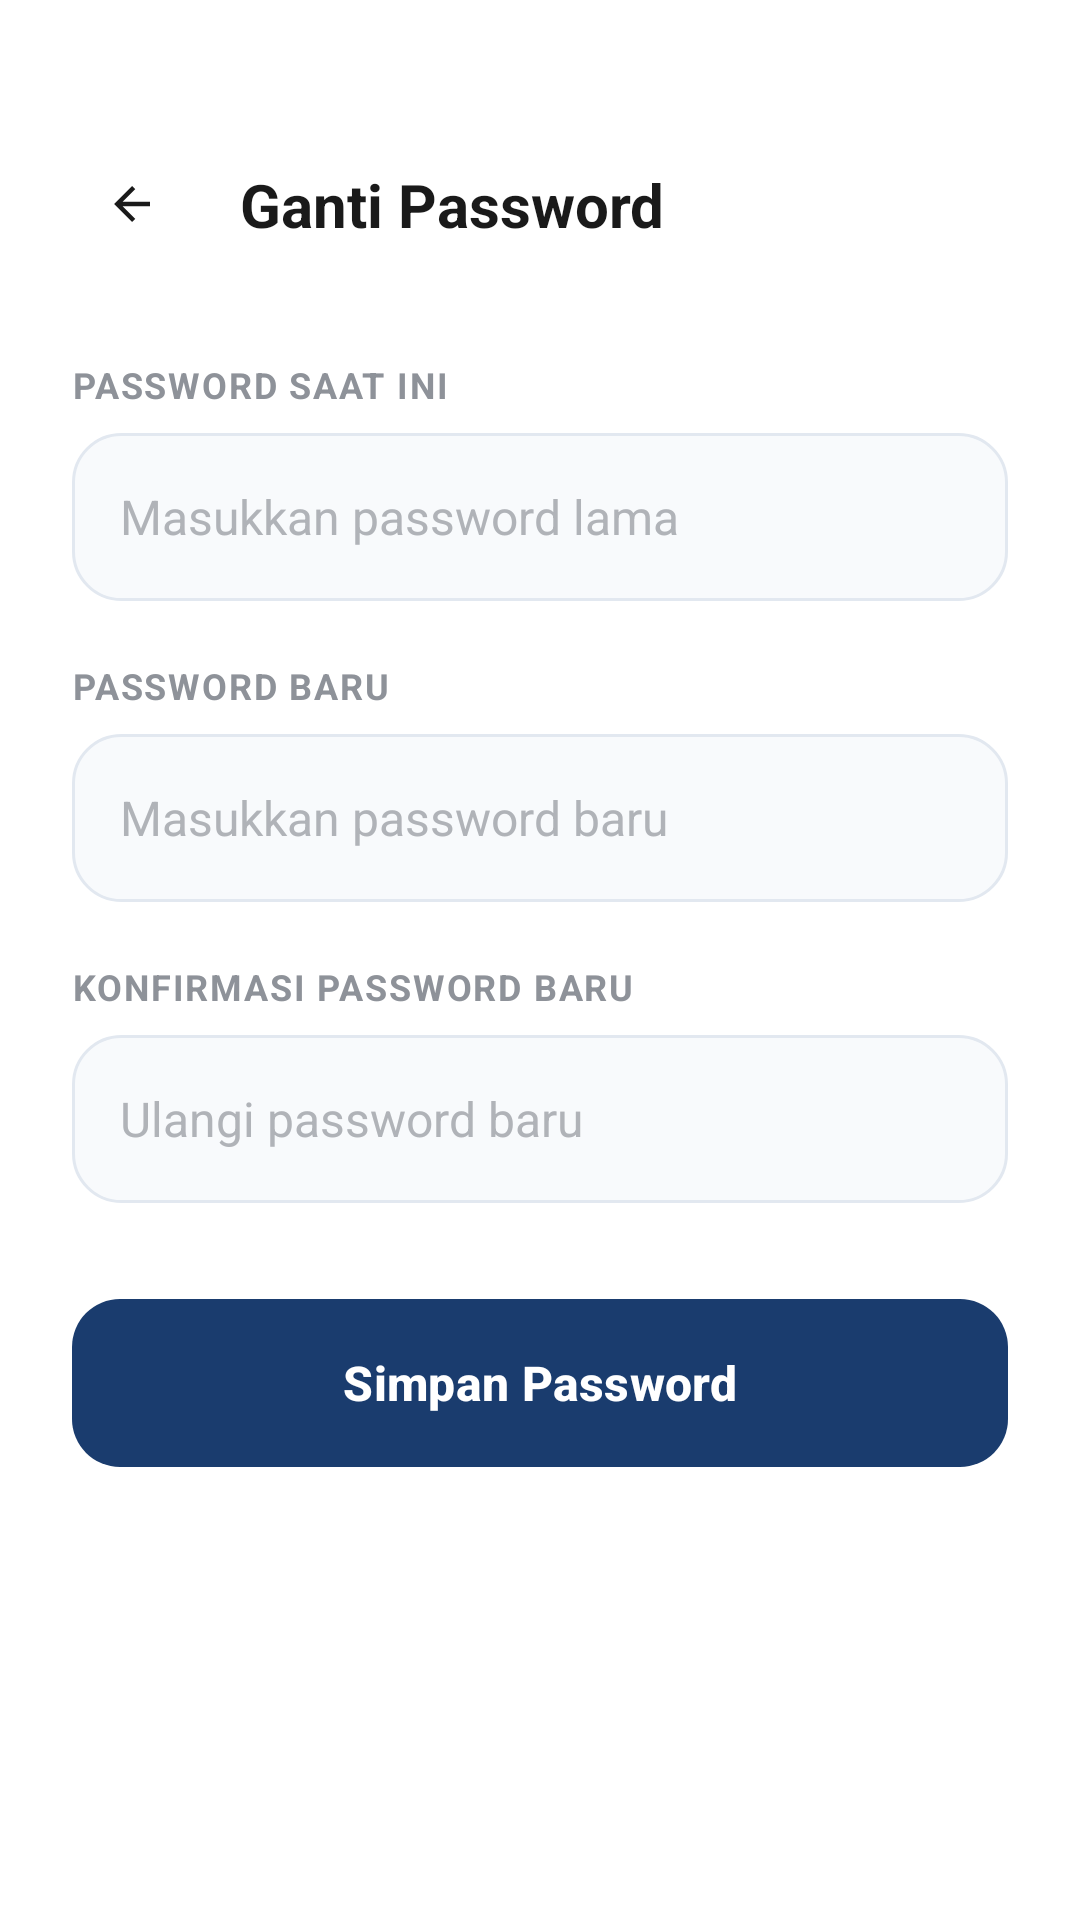

Write the Android layout XML for this screen, with the resource values it uses.
<!-- AndroidManifest.xml: application theme Theme.OrgaKu -->
<!-- res/layout/activity_change_password.xml -->
<?xml version="1.0" encoding="utf-8"?>
<ScrollView xmlns:android="http://schemas.android.com/apk/res/android"
    xmlns:app="http://schemas.android.com/apk/res-auto"
    android:layout_width="match_parent"
    android:layout_height="match_parent"
    android:background="@color/white">

    <LinearLayout
        android:layout_width="match_parent"
        android:layout_height="wrap_content"
        android:orientation="vertical"
        android:padding="24dp">

        
        <androidx.constraintlayout.widget.ConstraintLayout
            android:layout_width="match_parent"
            android:layout_height="wrap_content"
            android:layout_marginTop="24dp"
            android:layout_marginBottom="32dp">

            <ImageButton
                android:id="@+id/btnBack"
                android:layout_width="40dp"
                android:layout_height="40dp"
                android:background="?attr/selectableItemBackgroundBorderless"
                android:src="@drawable/ic_back_small"
                app:layout_constraintStart_toStartOf="parent"
                app:layout_constraintTop_toTopOf="parent"
                app:layout_constraintBottom_toBottomOf="parent"
                app:tint="@color/text_dark"
                android:contentDescription="@string/skip" />

            <TextView
                android:layout_width="wrap_content"
                android:layout_height="wrap_content"
                android:layout_marginStart="16dp"
                android:text="@string/change_password_title"
                android:textColor="@color/text_dark"
                android:textSize="20sp"
                android:textStyle="bold"
                app:layout_constraintStart_toEndOf="@id/btnBack"
                app:layout_constraintTop_toTopOf="parent"
                app:layout_constraintBottom_toBottomOf="parent" />
        </androidx.constraintlayout.widget.ConstraintLayout>

        
        <TextView
            android:layout_width="wrap_content"
            android:layout_height="wrap_content"
            android:text="@string/label_current_password"
            android:textSize="12sp"
            android:textStyle="bold"
            android:textColor="@color/text_secondary"
            android:layout_marginBottom="8dp"
            android:letterSpacing="0.05" />

        <EditText
            android:id="@+id/edt_current_password"
            android:layout_width="match_parent"
            android:layout_height="56dp"
            android:hint="@string/hint_current_password"
            android:inputType="textPassword"
            android:padding="16dp"
            android:background="@drawable/bg_input"
            android:textSize="16sp"
            android:textColor="@color/text_primary"
            android:textColorHint="@color/text_tertiary"
            android:layout_marginBottom="20dp"
            android:autofillHints="password" />

        
        <TextView
            android:layout_width="wrap_content"
            android:layout_height="wrap_content"
            android:text="@string/label_new_password"
            android:textSize="12sp"
            android:textStyle="bold"
            android:textColor="@color/text_secondary"
            android:layout_marginBottom="8dp"
            android:letterSpacing="0.05" />

        <EditText
            android:id="@+id/edt_new_password"
            android:layout_width="match_parent"
            android:layout_height="56dp"
            android:hint="@string/hint_new_password"
            android:inputType="textPassword"
            android:padding="16dp"
            android:background="@drawable/bg_input"
            android:textSize="16sp"
            android:textColor="@color/text_primary"
            android:textColorHint="@color/text_tertiary"
            android:layout_marginBottom="20dp"
            android:autofillHints="newPassword" />

        
        <TextView
            android:layout_width="wrap_content"
            android:layout_height="wrap_content"
            android:text="@string/label_confirm_password"
            android:textSize="12sp"
            android:textStyle="bold"
            android:textColor="@color/text_secondary"
            android:layout_marginBottom="8dp"
            android:letterSpacing="0.05" />

        <EditText
            android:id="@+id/edt_confirm_password"
            android:layout_width="match_parent"
            android:layout_height="56dp"
            android:hint="@string/hint_confirm_password"
            android:inputType="textPassword"
            android:padding="16dp"
            android:background="@drawable/bg_input"
            android:textSize="16sp"
            android:textColor="@color/text_primary"
            android:textColorHint="@color/text_tertiary"
            android:layout_marginBottom="32dp"
            android:autofillHints="newPassword" />

        
        <com.google.android.material.button.MaterialButton
            android:id="@+id/btn_update_password"
            android:layout_width="match_parent"
            android:layout_height="56dp"
            android:text="@string/btn_update_password"
            android:textSize="16sp"
            android:textStyle="bold"
            android:textColor="@color/white"
            android:background="@drawable/btn_primary"
            app:backgroundTint="@null"
            app:cornerRadius="16dp" />

    </LinearLayout>

</ScrollView>
<!-- resources referenced by this layout -->
<resources>
  <color name="text_dark">#1A1A1A</color>
  <color name="text_primary">@color/text_dark</color>
  <color name="text_secondary">@color/text_muted</color>
  <color name="text_tertiary">#B0B3B8</color>
  <color name="white">#FFFFFFFF</color>
  <!-- drawable bg_input (drawable) -->
  <?xml version="1.0" encoding="utf-8"?>
  <selector xmlns:android="http://schemas.android.com/apk/res/android">
      <item android:state_focused="true">
          <shape android:shape="rectangle">
              <solid android:color="@color/bg_input_color" />
              <corners android:radius="16dp" />
              <stroke
                  android:width="2dp"
                  android:color="@color/primary_light" />
          </shape>
      </item>
      <item>
          <shape android:shape="rectangle">
              <solid android:color="@color/bg_input_color" />
              <corners android:radius="16dp" />
              <stroke
                  android:width="1dp"
                  android:color="@color/bg_input_stroke" />
          </shape>
      </item>
  </selector>
  <!-- drawable btn_primary (drawable) -->
  <?xml version="1.0" encoding="utf-8"?>
  <shape xmlns:android="http://schemas.android.com/apk/res/android"
      android:shape="rectangle">
      <solid android:color="@color/primary_dark" />
      <corners android:radius="16dp" />
  </shape>
  <!-- drawable ic_back_small (drawable) -->
  <vector xmlns:android="http://schemas.android.com/apk/res/android" android:height="18dp" android:viewportHeight="960" android:viewportWidth="960" android:width="18dp">
        
      <path android:fillColor="#e3e3e3" android:pathData="m313,520 l224,224 -57,56 -320,-320 320,-320 57,56 -224,224h487v80L313,520Z"/>
      
  </vector>
  <string name="btn_update_password">Simpan Password</string>
  <string name="change_password_title">Ganti Password</string>
  <string name="hint_confirm_password">Ulangi password baru</string>
  <string name="hint_current_password">Masukkan password lama</string>
  <string name="hint_new_password">Masukkan password baru</string>
  <string name="label_confirm_password">KONFIRMASI PASSWORD BARU</string>
  <string name="label_current_password">PASSWORD SAAT INI</string>
  <string name="label_new_password">PASSWORD BARU</string>
  <string name="skip">Lewati</string>
  <style name="Theme.OrgaKu" parent="Base.Theme.OrgaKu" />
  <color name="text_muted">#8E9299</color>
  <color name="bg_input_color">#F8FAFC</color>
  <color name="primary_light">#2A5298</color>
  <color name="bg_input_stroke">#E2E8F0</color>
  <color name="primary_dark">#1A3C6E</color>
  <color name="badge_bg_blue">#E5F1FF</color>
  <color name="status_progress_bg">#E0E7FF</color>
  <color name="status_progress_text">#3730A3</color>
  <color name="accent_yellow">#FFB800</color>
  <color name="background_gray">#F5F7FA</color>
  <color name="divider">#E0E0E0</color>
</resources>
